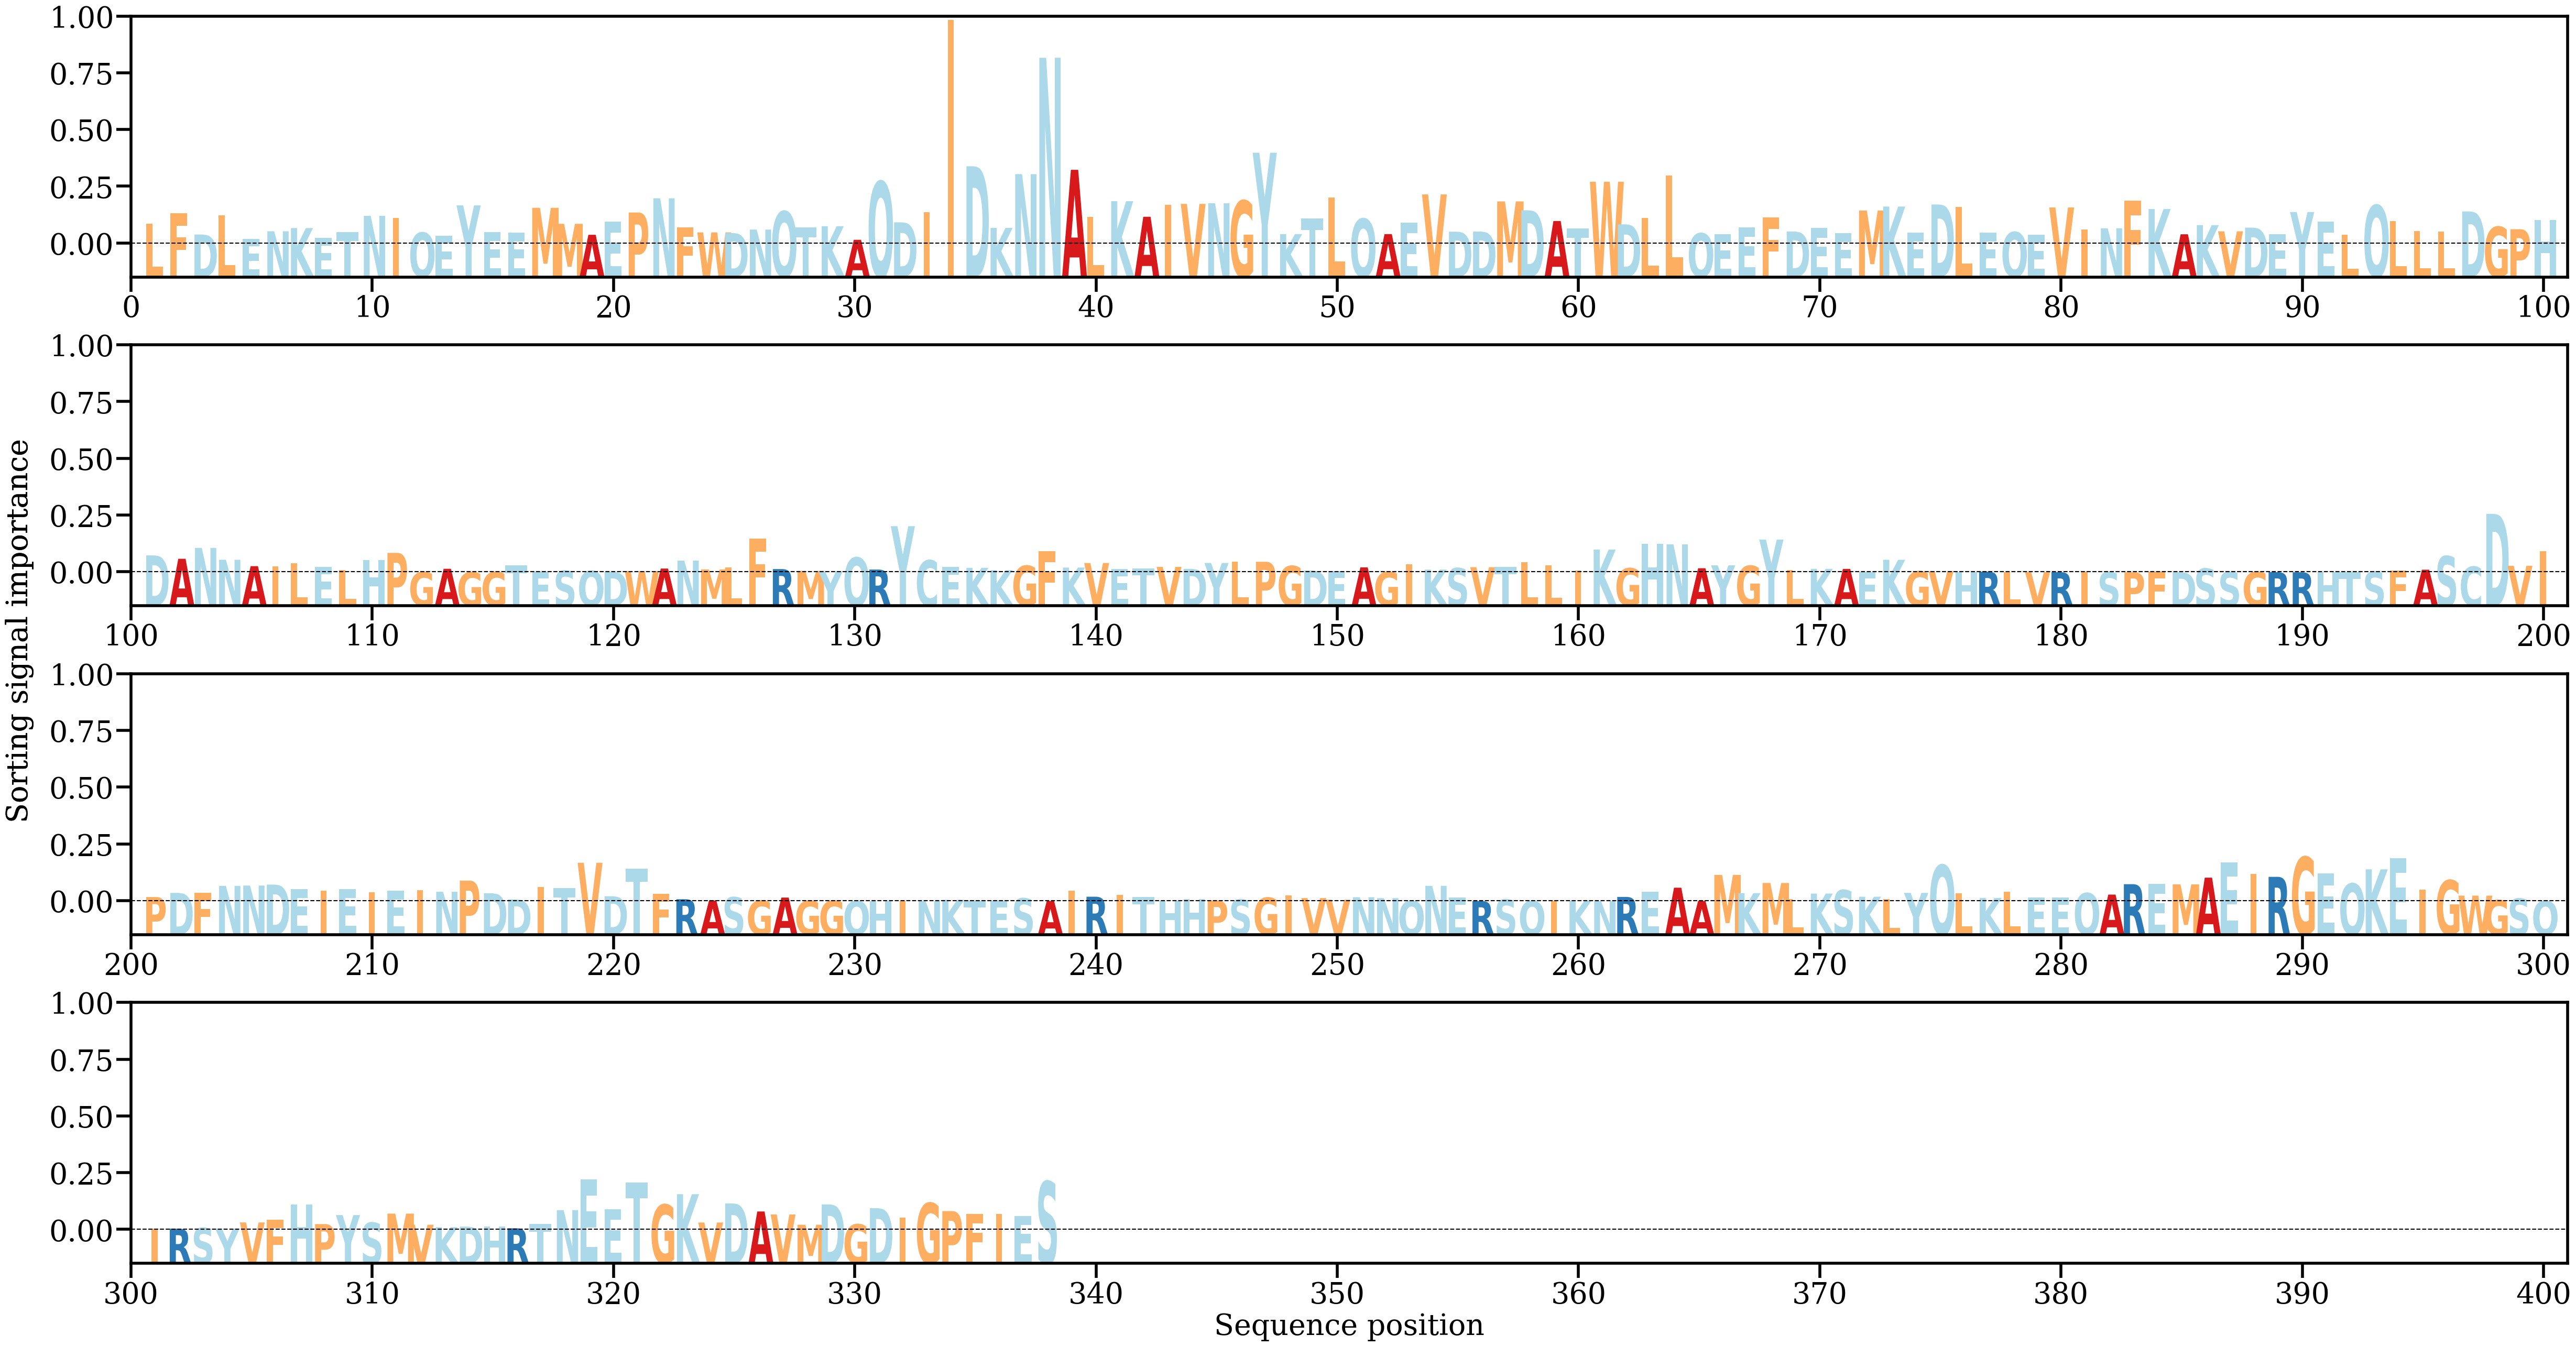

Values plotted in this chart, from the file beside it:
AA, Alpha
L, [0.00386279]
F, [0.00590926]
D, [0.00175584]
L, [0.00552718]
E, [0.00090957]
N, [0.00238475]
K, [0.00300711]
E, [0.00107814]
T, [0.00221495]
N, [0.00538941]
I, [0.00496791]
Q, [0.00211812]
E, [0.00154631]
Y, [0.00743499]
E, [0.00224227]
E, [0.00208512]
M, [0.00695507]
M, [0.00383492]
A, [0.00169566]
E, [0.00427495]
P, [0.00604656]
N, [0.0088099]
F, [0.00315817]
W, [0.00216814]
D, [0.00204162]
N, [0.0027127]
Q, [0.00625848]
T, [0.00310109]
K, [0.00337216]
A, [0.00072142]
Q, [0.01208624]
D, [0.00413038]
I, [0.00614343]
I, [0.04356116]
D, [0.01505754]
K, [0.00304594]
N, [0.01352551]
N, [0.03621962]
A, [0.01436814]
L, [0.00516274]
K, [0.00825498]
A, [0.0052133]
I, [0.00755719]
V, [0.00772044]
N, [0.00784121]
G, [0.00834168]
Y, [0.01769827]
K, [0.00183515]
T, [0.00484109]
L, [0.00895943]
Q, [0.00482528]
A, [0.00183065]
E, [0.00408287]
V, [0.00956963]
D, [0.00230317]
D, [0.0023235]
M, [0.00820469]
D, [0.00647489]
A, [0.00438237]
T, [0.00294913]
... 278 more rows
